Run: headless pygame with SDL's dummy video driver; simulated clock (each Clock.tick advances the game by its frame time, no real sleeping); random seed 0; keys injected as events and as key.get_pressed() state; mouse plan: one left click at the window centre at the start of phase 2, then a move to the lower-right quarter at the start of phase 3.
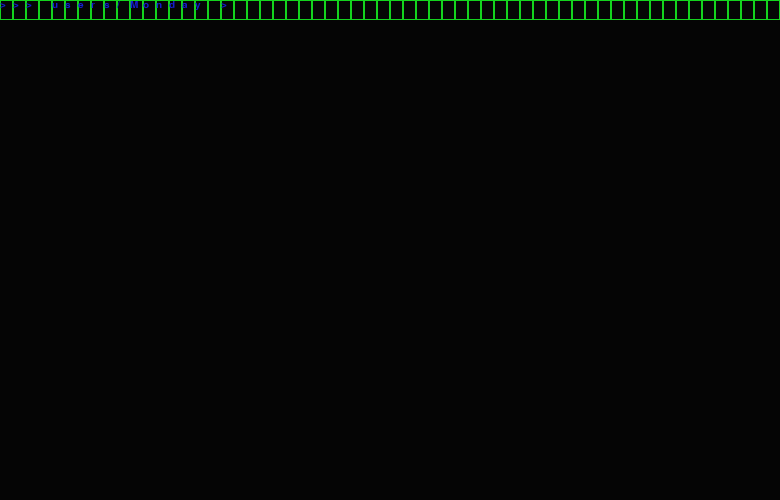
Frame 1 of 4 · flips 1–60 · no input
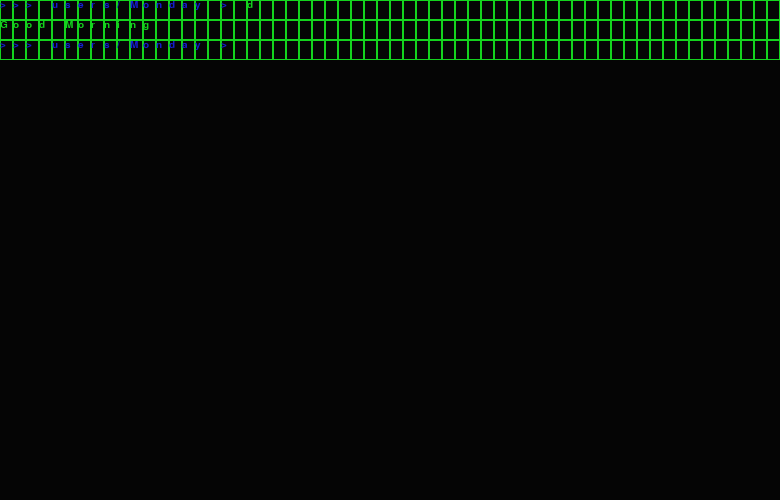
Frame 2 of 4 · flips 61–180 · clicked the window centre · tapped SPACE, RETURN · held RIGHT (→), D
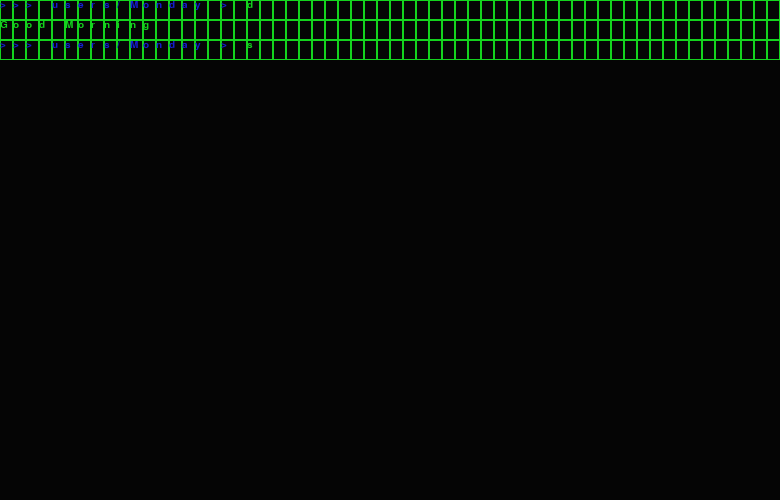
Frame 3 of 4 · flips 181–300 · moved the mouse to the lower-right quarter · held DOWN (↓), S
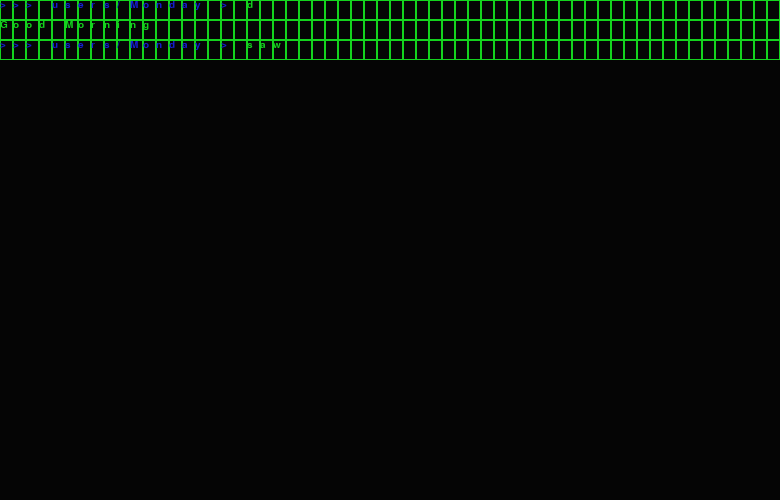
Frame 4 of 4 · flips 301–420 · held LEFT (←), A, UP (↑), W

The pygame program that drew these frames:


import pygame, sys, time, random, json, math
from datetime import datetime
from pygame.locals import *

ROWS, COLS = 25, 60
UNIT_Y, UNIT_X = 20, 13
font_size = 15

pygame.init()
WIDTH, HEIGHT = COLS*UNIT_X, ROWS*UNIT_Y
surface=pygame.display.set_mode((WIDTH, HEIGHT),0,32)
fps=64
ft=pygame.time.Clock()
pygame.display.set_caption('CLI Modal')

pygame.font.init()
font = pygame.font.SysFont('Verdana', font_size)

class Compiler:
    def __init__(self):
        self.commands = [
            ["help", "to know what are the commands we can use"],
            ["time", "to know time"],
            ["clear", "to clear the screen"]
        ]
    def preprocess(self, command):
        result = command.strip().split(" ",)
        while " " in result:
            result.remove(" ")
        while "" in result:
            result.remove("")
        return result
    def get_help_string(self):
        result = ["Please use the commands below", ""]
        for row in self.commands:
            result.append(row[0]+" - "+row[1])
        result.append("")
        return result[:]
    def compile(self, path, command):
        result = []
        query = self.preprocess(command)
        result = ["Good Morning"]
        if len(query)==2:
            if query[0]=="cd":
                if query[1]=="..":
                    path = path[:-1]
                else:
                    path.append(query[1])
                result = []
        elif len(query)==1:
            if query[0]=="help":
                result = self.get_help_string()
            elif query[0]=="time":
                now = datetime.now()
                result = [now.strftime("%m/%d/%Y, %H:%M:%S")]
            elif query[0]=="clear":
                result = "__CLEAR__"
        return path, result


class Interface:
    def __init__(self):
        self.data = []
        self.path = ["users", "Monday"]
        self.initialize_data()
        self.input = ""
        self.compiler = Compiler()
    def initialize_data(self):
        self.data = [
            self.get_main_strip()
        ]
    def get_main_strip(self):
        return ">>> "+"/".join(self.path)+" > "
    def clear(self):
        self.initialize_data()
    def enter(self):
        if len(self.input)==0:
            self.data.append(self.get_main_strip())
        else:
            self.path, answer = self.compiler.compile(self.path, self.input)
            if answer == "__CLEAR__":
                self.input = ""
                self.clear()
            else:
                self.data += answer
                self.data.append(self.get_main_strip())
                self.input = ""
        if len(self.data)>=ROWS:
            self.data.pop(0)
            self.data.append(self.get_main_strip())
    def add_input(self, character):
        self.input += character
        self.data[-1] += character
    def backspace(self):
        if len(self.input)>0:
            self.input = self.input[:-1]
            self.data[-1] = self.data[-1][:-1]


class App:
    def __init__(self, surface):
        self.surface = surface
        self.play = True
        self.mouse=pygame.mouse.get_pos()
        self.click=pygame.mouse.get_pressed()
        self.color = {
            "background": (5, 5, 5),
            "alpha": (20, 210, 30),
            "strip": (20, 30, 210)
        }
        self.interface = Interface()
    def write_font(self, character, x, y, color):
        textsurface = font.render(character, True, color)
        self.surface.blit(textsurface,(x, y))
    def draw_layout(self):
        for i in range(ROWS):
            y = i*UNIT_Y
            is_strip = False
            if i<=(len(self.interface.data)-1):
                if len(self.interface.data[i])>3:
                    if self.interface.data[i][0]==">" and self.interface.data[i][1]==">" and self.interface.data[i][2]==">":
                        is_strip = True
                if is_strip:
                    end_index = self.interface.data[i].index(" > ") + 3
                for j in range(COLS):
                    x = j*UNIT_X
                    pygame.draw.rect(self.surface, self.color["alpha"], (x, y, UNIT_X, UNIT_Y), 1)
                    color = self.color["alpha"]
                    if is_strip:
                        if j<end_index:
                            color = self.color["strip"]
                    if j<=(len(self.interface.data[i])-1):
                        pass
                        self.write_font(self.interface.data[i][j], x, y, color)
    def print_data(self):
        for row in self.interface.data:
            print (row)
            print (self.interface.input)
        print ()
    def render(self):
        self.draw_layout()
        # self.print_data()
    def run(self):
        while self.play:
            self.surface.fill(self.color["background"])
            self.mouse=pygame.mouse.get_pos()
            self.click=pygame.mouse.get_pressed()
            for event in pygame.event.get():
                if event.type==QUIT:
                    pygame.quit()
                    sys.exit()
                if event.type==KEYDOWN:
                    if event.key==K_TAB:
                        self.play=False
                    elif event.key==K_RETURN:
                        self.interface.enter()
                    elif event.key==K_BACKSPACE:
                        self.interface.backspace()
                    else:
                        try:
                            character = chr(event.key)
                            self.interface.add_input(character)
                        except:
                            print ("don't use that key")
            #--------------------------------------------------------------
            self.render()
            # -------------------------------------------------------------
            pygame.display.update()
            ft.tick(fps)



if  __name__ == "__main__":
    app = App(surface)
    app.run()
